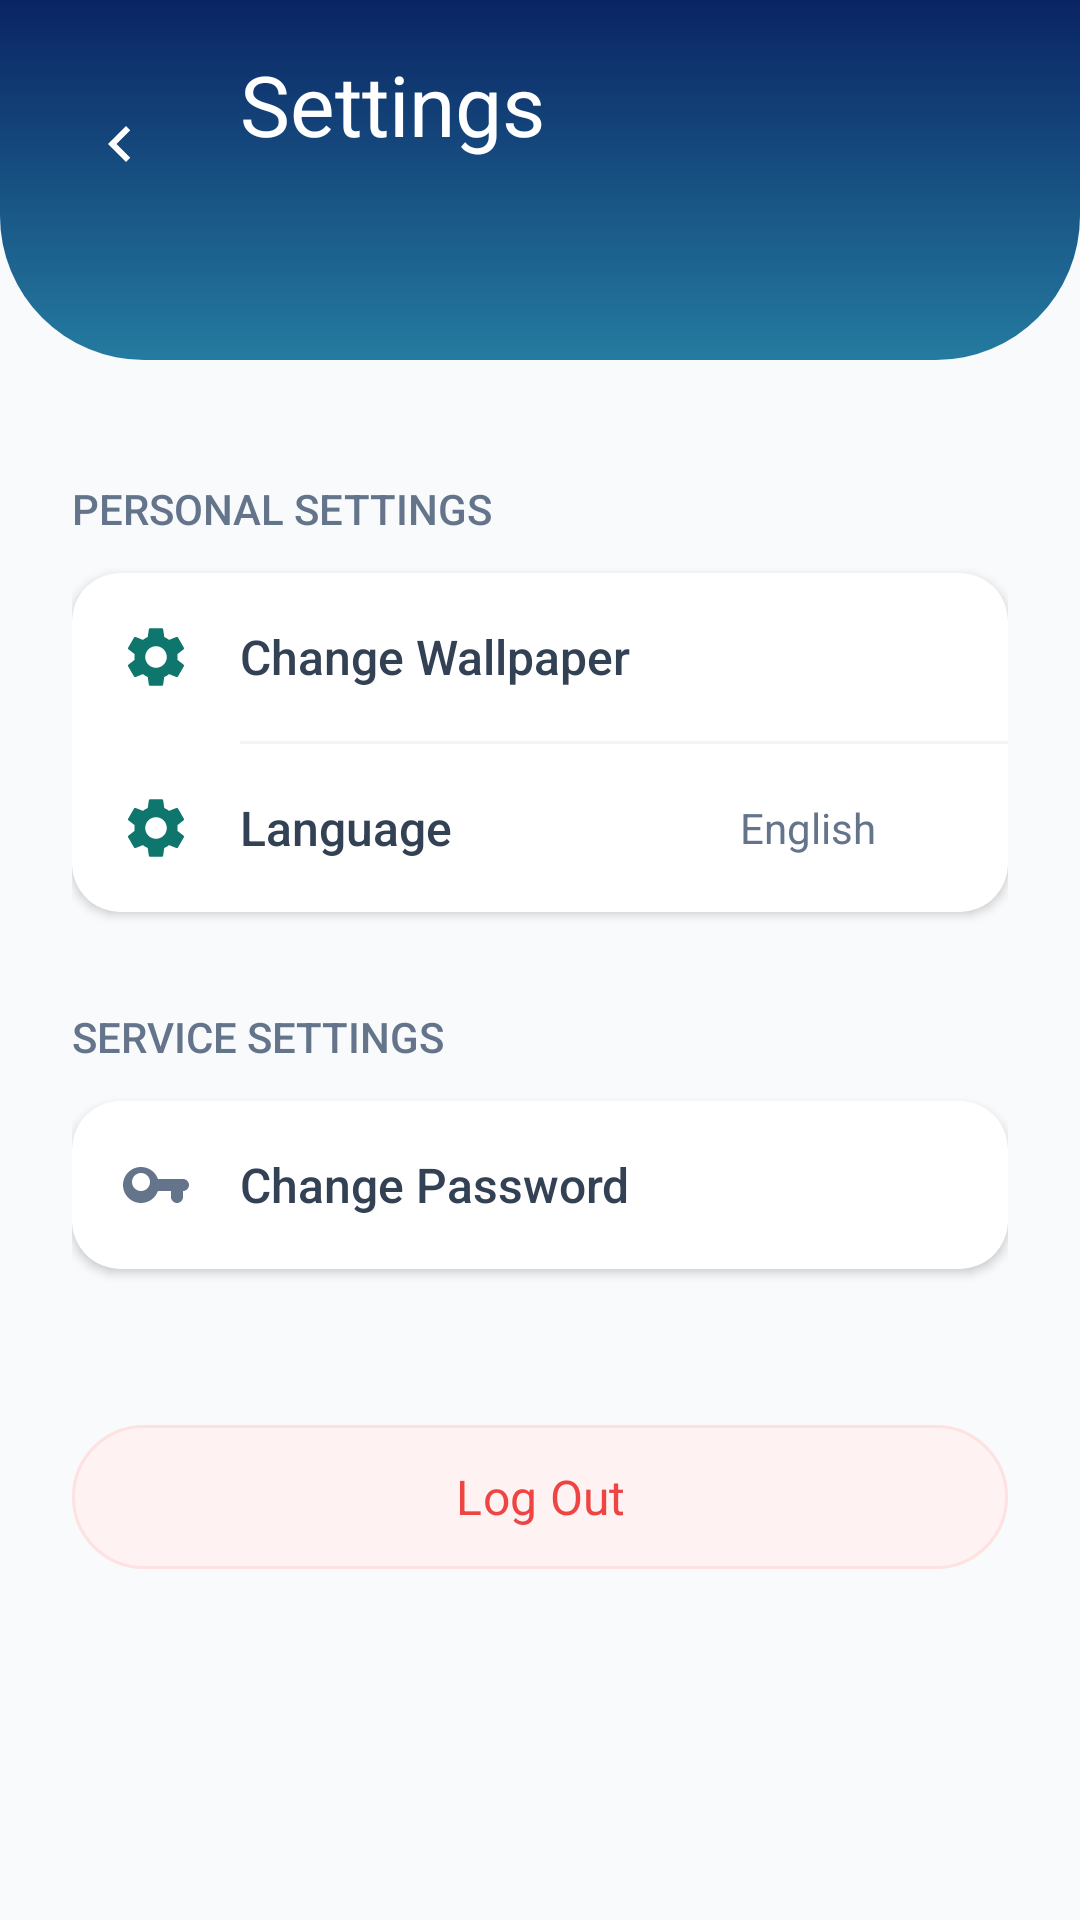

Write the Android layout XML for this screen, with the resource values it uses.
<!-- AndroidManifest.xml: application theme Theme.MySoftPOS -->
<!-- res/layout/activity_settings_user.xml -->
<?xml version="1.0" encoding="utf-8"?>
<androidx.constraintlayout.widget.ConstraintLayout xmlns:android="http://schemas.android.com/apk/res/android"
    xmlns:app="http://schemas.android.com/apk/res-auto"
    android:layout_width="match_parent"
    android:layout_height="match_parent"
    android:fitsSystemWindows="true"
    android:background="#F8FAFC">

    
    <View
        android:id="@+id/viewHeaderBg"
        android:layout_width="match_parent"
        android:layout_height="120dp"
        android:background="@drawable/bg_header_curved"
        app:layout_constraintTop_toTopOf="parent" />

    <ImageView
        android:id="@+id/btnBack"
        android:layout_width="48dp"
        android:layout_height="48dp"
        android:layout_marginStart="16dp"
        android:layout_marginTop="24dp"
        android:padding="12dp"
        android:src="@drawable/ic_back"
        app:tint="#FFFFFF"
        app:layout_constraintStart_toStartOf="parent"
        app:layout_constraintTop_toTopOf="parent"
        android:clickable="true"
        android:focusable="true"
        android:background="?android:attr/selectableItemBackgroundBorderless"/>

    <TextView
        android:id="@+id/tvTitle"
        android:layout_width="wrap_content"
        android:layout_height="wrap_content"
        android:layout_marginStart="16dp"
        android:layout_marginTop="16dp"
        android:text="@string/settings_title"
        android:fontFamily="sans-serif-bold"
        android:textColor="#FFFFFF"
        android:textSize="28sp"
        app:layout_constraintStart_toEndOf="@id/btnBack"
        app:layout_constraintTop_toTopOf="parent" />

    <ScrollView
        android:layout_width="match_parent"
        android:layout_height="0dp"
        android:fillViewport="true"
        android:layout_marginTop="16dp"
        app:layout_constraintBottom_toBottomOf="parent"
        app:layout_constraintTop_toBottomOf="@+id/viewHeaderBg">

        <LinearLayout
            android:layout_width="match_parent"
            android:layout_height="wrap_content"
            android:orientation="vertical"
            android:padding="24dp">

            
            <TextView
                android:layout_width="wrap_content"
                android:layout_height="wrap_content"
                android:text="@string/settings_personal_group"
                android:fontFamily="sans-serif-medium"
                android:textColor="#64748B"
                android:textSize="14sp"
                android:textAllCaps="true" />

            <androidx.cardview.widget.CardView
                android:layout_width="match_parent"
                android:layout_height="wrap_content"
                android:layout_marginTop="12dp"
                app:cardCornerRadius="16dp"
                app:cardElevation="2dp"
                app:cardBackgroundColor="#FFFFFF">

                <LinearLayout
                    android:layout_width="match_parent"
                    android:layout_height="wrap_content"
                    android:orientation="vertical">

                    
                    <LinearLayout
                        android:id="@+id/btnChangeWallpaper"
                        android:layout_width="match_parent"
                        android:layout_height="wrap_content"
                        android:orientation="horizontal"
                        android:padding="16dp"
                        android:gravity="center_vertical"
                        android:clickable="true"
                        android:focusable="true">

                        <ImageView
                            android:layout_width="24dp"
                            android:layout_height="24dp"
                            android:src="@drawable/ic_settings"
                            app:tint="#0F766E" />

                        <TextView
                            android:layout_width="0dp"
                            android:layout_height="wrap_content"
                            android:layout_weight="1"
                            android:layout_marginStart="16dp"
                            android:text="@string/settings_change_wallpaper"
                            android:textColor="#334155"
                            android:textSize="16sp"
                            android:fontFamily="sans-serif-medium"/>

                        <ImageView
                            android:layout_width="20dp"
                            android:layout_height="20dp"
                            android:src="@drawable/ic_arrow_right"
                            app:tint="#CBD5E1" />
                    </LinearLayout>

                    <View android:layout_width="match_parent" android:layout_height="1dp" android:background="#F1F5F9" android:layout_marginStart="56dp"/>

                    
                    <LinearLayout
                        android:id="@+id/btnChangeLanguage"
                        android:layout_width="match_parent"
                        android:layout_height="wrap_content"
                        android:orientation="horizontal"
                        android:padding="16dp"
                        android:gravity="center_vertical"
                        android:clickable="true"
                        android:focusable="true">

                        <ImageView
                            android:layout_width="24dp"
                            android:layout_height="24dp"
                            android:src="@drawable/ic_settings"
                            app:tint="#0F766E" />

                        <TextView
                            android:layout_width="0dp"
                            android:layout_height="wrap_content"
                            android:layout_weight="1"
                            android:layout_marginStart="16dp"
                            android:text="@string/settings_language"
                            android:textColor="#334155"
                            android:textSize="16sp"
                            android:fontFamily="sans-serif-medium"/>

                        <TextView
                            android:id="@+id/tvCurrentLanguage"
                            android:layout_width="wrap_content"
                            android:layout_height="wrap_content"
                            android:text="@string/settings_language_en"
                            android:textColor="#64748B"
                            android:textSize="14sp"
                            android:layout_marginEnd="8dp"/>

                        <ImageView
                            android:layout_width="20dp"
                            android:layout_height="20dp"
                            android:src="@drawable/ic_arrow_right"
                            app:tint="#CBD5E1" />
                    </LinearLayout>
                </LinearLayout>
            </androidx.cardview.widget.CardView>

            
            <TextView
                android:layout_width="wrap_content"
                android:layout_height="wrap_content"
                android:layout_marginTop="32dp"
                android:text="@string/settings_service_group"
                android:fontFamily="sans-serif-medium"
                android:textColor="#64748B"
                android:textSize="14sp"
                android:textAllCaps="true" />

            <androidx.cardview.widget.CardView
                android:layout_width="match_parent"
                android:layout_height="wrap_content"
                android:layout_marginTop="12dp"
                app:cardCornerRadius="16dp"
                app:cardElevation="2dp"
                app:cardBackgroundColor="#FFFFFF">

                <LinearLayout
                    android:layout_width="match_parent"
                    android:layout_height="wrap_content"
                    android:orientation="vertical">

                    
                    <LinearLayout
                        android:id="@+id/btnChangePassword"
                        android:layout_width="match_parent"
                        android:layout_height="wrap_content"
                        android:orientation="horizontal"
                        android:padding="16dp"
                        android:gravity="center_vertical"
                        android:clickable="true"
                        android:focusable="true">

                        <ImageView
                            android:layout_width="24dp"
                            android:layout_height="24dp"
                            android:src="@drawable/ic_key"
                            app:tint="#64748B" />

                        <TextView
                            android:layout_width="0dp"
                            android:layout_height="wrap_content"
                            android:layout_weight="1"
                            android:layout_marginStart="16dp"
                            android:text="@string/settings_change_password"
                            android:textColor="#334155"
                            android:textSize="16sp"
                            android:fontFamily="sans-serif-medium"/>

                        <ImageView
                            android:layout_width="20dp"
                            android:layout_height="20dp"
                            android:src="@drawable/ic_arrow_right"
                            app:tint="#CBD5E1" />
                    </LinearLayout>
                </LinearLayout>
            </androidx.cardview.widget.CardView>

            
            <com.google.android.material.button.MaterialButton
                android:id="@+id/btnLogout"
                android:layout_width="match_parent"
                android:layout_height="56dp"
                android:layout_marginTop="48dp"
                android:text="@string/settings_logout"
                android:textSize="16sp"
                android:fontFamily="sans-serif-bold"
                android:textColor="#EF4444"
                app:icon="@drawable/ic_logout"
                app:iconTint="#EF4444"
                app:iconGravity="textStart"
                app:cornerRadius="28dp"
                android:backgroundTint="#FEF2F2"
                android:stateListAnimator="@null"
                app:strokeColor="#FEE2E2"
                app:strokeWidth="1dp"/>
                
        </LinearLayout>
    </ScrollView>
</androidx.constraintlayout.widget.ConstraintLayout>
<!-- resources referenced by this layout -->
<resources>
  <!-- drawable bg_header_curved (drawable) -->
  <?xml version="1.0" encoding="utf-8"?>
  <layer-list xmlns:android="http://schemas.android.com/apk/res/android">
      <item>
          <shape android:shape="rectangle">
              <gradient
                  android:startColor="#0A2463"
                  android:endColor="#247BA0"
                  android:angle="270"/>
              <corners 
                  android:bottomLeftRadius="48dp"
                  android:bottomRightRadius="48dp"/>
          </shape>
      </item>
  </layer-list>
  <!-- drawable ic_back (drawable) -->
  <?xml version="1.0" encoding="utf-8"?>
  <vector xmlns:android="http://schemas.android.com/apk/res/android" android:width="24dp" android:height="24dp" android:viewportWidth="24" android:viewportHeight="24"><path android:fillColor="#000000" android:pathData="M15.41,7.41L14,6l-6,6 6,6 1.41,-1.41L10.83,12z"/></vector>
  <!-- drawable ic_key (drawable) -->
  <?xml version="1.0" encoding="utf-8"?>
  <vector xmlns:android="http://schemas.android.com/apk/res/android"
      android:width="24dp"
      android:height="24dp"
      android:viewportWidth="24"
      android:viewportHeight="24">
      <path
          android:fillColor="#000000"
          android:pathData="M12.65,10C11.7,7.31 8.9,5.5 5.77,6.12c-2.29,0.46 -4.15,2.29 -4.63,4.58C0.32,14.57 3.26,18 7,18c2.61,0 4.83,-1.67 5.65,-4H17v2c0,1.1 0.9,2 2,2s2,-0.9 2,-2v-2c1.1,0 2,-0.9 2,-2s-0.9,-2 -2,-2H12.65zM7,14c-1.66,0 -3,-1.34 -3,-3s1.34,-3 3,-3 3,1.34 3,3 -1.34,3 -3,3z" />
  </vector>
  <string name="settings_change_password">Change Password</string>
  <string name="settings_change_wallpaper">Change Wallpaper</string>
  <string name="settings_language">Language</string>
  <string name="settings_language_en">English</string>
  <string name="settings_logout">Log Out</string>
  <string name="settings_personal_group">Personal Settings</string>
  <string name="settings_service_group">Service Settings</string>
  <string name="settings_title">Settings</string>
  <color name="primary">#3B82F6</color>
  <color name="on_primary">#FFFFFF</color>
  <color name="background">#F8FAFC</color>
  <color name="secondary">#06B6D4</color>
  <color name="on_secondary">#000000</color>
  <color name="surface">#FFFFFF</color>
  <color name="on_surface">#1E293B</color>
  <color name="text_primary">#1E293B</color>
  <color name="text_secondary">#64748B</color>
  <color name="text_hint">#94A3B8</color>
  <color name="error">#EF4444</color>
  <style name="AppWindowAnimations" parent="@android:style/Animation.Activity">
          <item name="android:activityOpenEnterAnimation">@anim/slide_in_right</item>
          <item name="android:activityOpenExitAnimation">@anim/slide_out_left</item>
          <item name="android:activityCloseEnterAnimation">@anim/slide_in_left</item>
          <item name="android:activityCloseExitAnimation">@anim/slide_out_right</item>
      </style>
</resources>
